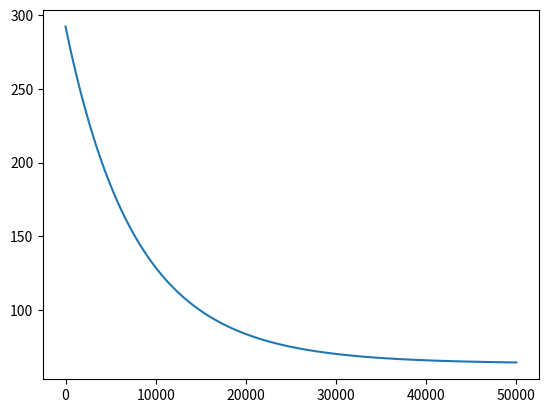

Generate this figure with matplotlib:
import numpy as np
import matplotlib.pyplot as plt


N, Din, Dout = 64, 4, 2

x = np.random.randn(N, Din)
y = np.random.randn(N, Dout)
w = np.random.randn(Din, Dout)

lr = 1e-6
loss_arr = []

for t in range(50000):
    # 5-1. 예측 값을 계산
    y_hat = np.matmul(x, w)

    # 5-2. loss 계산
    loss = (0.5 * (y_hat - y) ** 2).sum()
    loss_arr.append(loss)

    # 5-3. 경사하강법 적용
    grad_y_hat = y_hat - y
    grad_w = np.matmul(x.T, grad_y_hat)

    # 5-4. w를 갱신
    w -= lr * grad_w


plt.plot(loss_arr)
